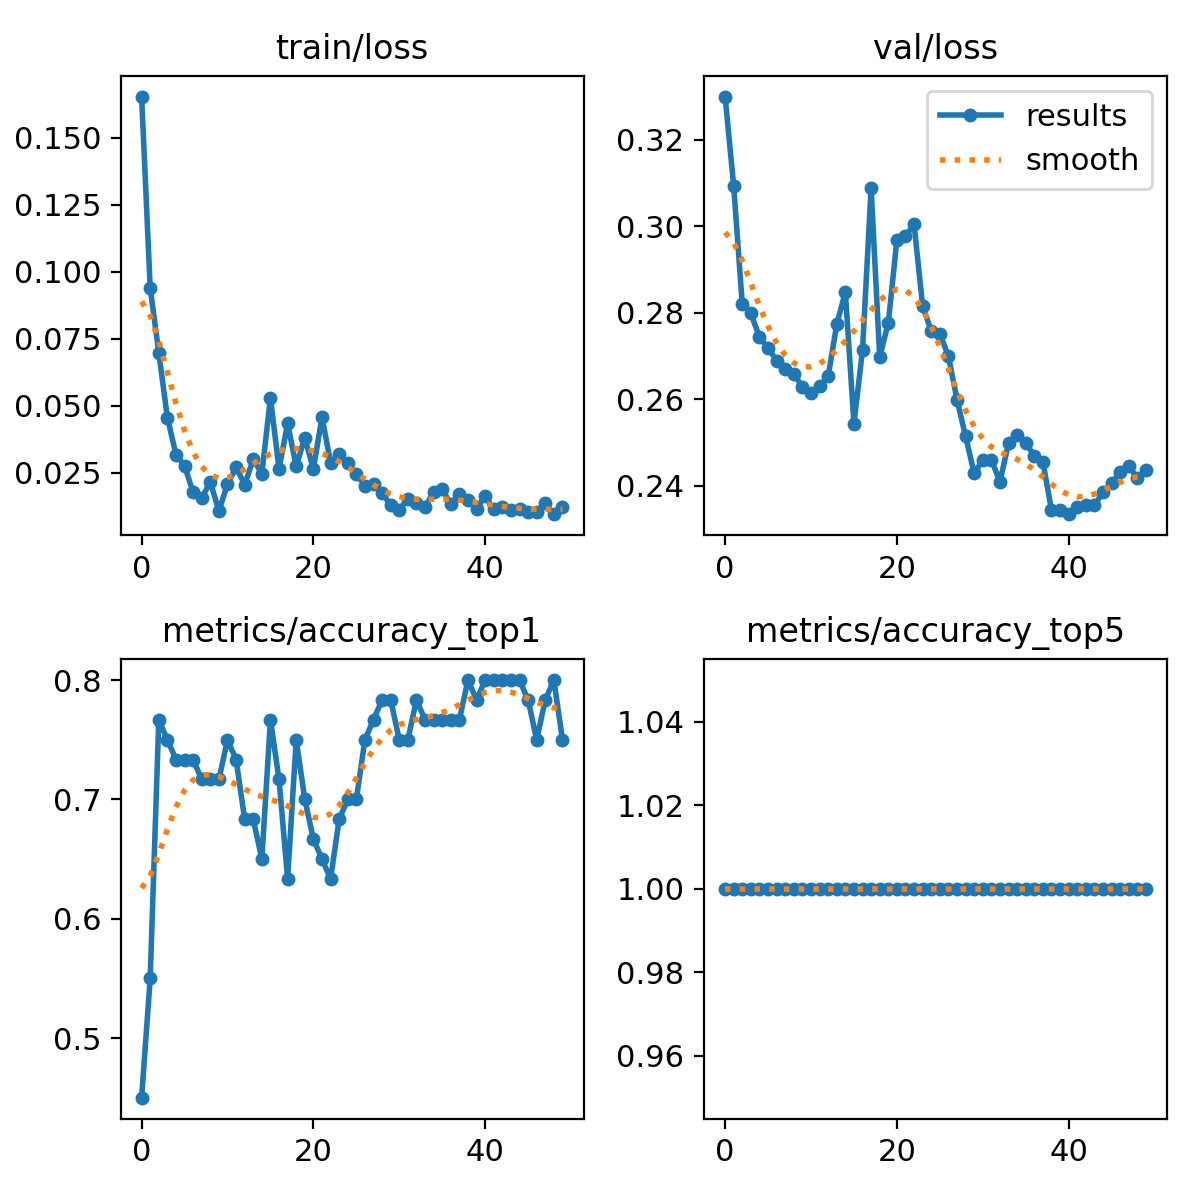

The file beside this chart, header and first rows:
epoch, train/loss, metrics/accuracy_top1, metrics/accuracy_top5, val/loss, lr/pg0, lr/pg1, lr/pg2
0, 0.1653, 0.45, 1, 0.33, 5.712e-05, 5.712e-05, 5.712e-05
1, 0.09392, 0.55, 1, 0.3093, 0.000119, 0.000119, 0.000119
2, 0.06977, 0.7667, 1, 0.2819, 0.0001783, 0.0001783, 0.0001783
3, 0.04557, 0.75, 1, 0.2798, 0.0002351, 0.0002351, 0.0002351
4, 0.03178, 0.7333, 1, 0.2744, 0.0002893, 0.0002893, 0.0002893
5, 0.02756, 0.7333, 1, 0.2718, 0.000341, 0.000341, 0.000341
6, 0.01763, 0.7333, 1, 0.269, 0.0003901, 0.0003901, 0.0003901
7, 0.01552, 0.7167, 1, 0.267, 0.0004367, 0.0004367, 0.0004367
8, 0.02157, 0.7167, 1, 0.266, 0.0004807, 0.0004807, 0.0004807
9, 0.01071, 0.7167, 1, 0.2628, 0.0005222, 0.0005222, 0.0005222
10, 0.02078, 0.75, 1, 0.2614, 0.0005612, 0.0005612, 0.0005612
11, 0.027, 0.7333, 1, 0.2631, 0.0005585, 0.0005585, 0.0005585
12, 0.02056, 0.6833, 1, 0.2653, 0.0005585, 0.0005585, 0.0005585
13, 0.02997, 0.6833, 1, 0.2774, 0.0005443, 0.0005443, 0.0005443
14, 0.02466, 0.65, 1, 0.2848, 0.0005302, 0.0005302, 0.0005302
15, 0.0529, 0.7667, 1, 0.2544, 0.0005161, 0.0005161, 0.0005161
16, 0.02639, 0.7167, 1, 0.2715, 0.0005019, 0.0005019, 0.0005019
17, 0.04337, 0.6333, 1, 0.3088, 0.0004878, 0.0004878, 0.0004878
18, 0.02733, 0.75, 1, 0.2697, 0.0004737, 0.0004737, 0.0004737
19, 0.03808, 0.7, 1, 0.2777, 0.0004595, 0.0004595, 0.0004595
20, 0.02629, 0.6667, 1, 0.2968, 0.0004454, 0.0004454, 0.0004454
21, 0.04575, 0.65, 1, 0.2977, 0.0004313, 0.0004313, 0.0004313
22, 0.02879, 0.6333, 1, 0.3004, 0.0004171, 0.0004171, 0.0004171
23, 0.03187, 0.6833, 1, 0.2815, 0.000403, 0.000403, 0.000403
24, 0.02855, 0.7, 1, 0.2758, 0.0003888, 0.0003888, 0.0003888
25, 0.02451, 0.7, 1, 0.2752, 0.0003747, 0.0003747, 0.0003747
26, 0.02021, 0.75, 1, 0.27, 0.0003606, 0.0003606, 0.0003606
27, 0.02094, 0.7667, 1, 0.26, 0.0003464, 0.0003464, 0.0003464
28, 0.01745, 0.7833, 1, 0.2514, 0.0003323, 0.0003323, 0.0003323
29, 0.0129, 0.7833, 1, 0.2429, 0.0003182, 0.0003182, 0.0003182
30, 0.01111, 0.75, 1, 0.2459, 0.000304, 0.000304, 0.000304
31, 0.01537, 0.75, 1, 0.246, 0.0002899, 0.0002899, 0.0002899
32, 0.01374, 0.7833, 1, 0.241, 0.0002758, 0.0002758, 0.0002758
33, 0.01223, 0.7667, 1, 0.2499, 0.0002616, 0.0002616, 0.0002616
34, 0.01766, 0.7667, 1, 0.2518, 0.0002475, 0.0002475, 0.0002475
35, 0.01879, 0.7667, 1, 0.25, 0.0002333, 0.0002333, 0.0002333
36, 0.01327, 0.7667, 1, 0.2469, 0.0002192, 0.0002192, 0.0002192
37, 0.01716, 0.7667, 1, 0.2455, 0.0002051, 0.0002051, 0.0002051
38, 0.01498, 0.8, 1, 0.2345, 0.0001909, 0.0001909, 0.0001909
39, 0.01155, 0.7833, 1, 0.2344, 0.0001768, 0.0001768, 0.0001768
40, 0.01645, 0.8, 1, 0.2335, 0.0001626, 0.0001626, 0.0001626
41, 0.01128, 0.8, 1, 0.2351, 0.0001485, 0.0001485, 0.0001485
42, 0.01222, 0.8, 1, 0.2357, 0.0001344, 0.0001344, 0.0001344
43, 0.011, 0.8, 1, 0.2356, 0.0001202, 0.0001202, 0.0001202
44, 0.01154, 0.8, 1, 0.2386, 0.0001061, 0.0001061, 0.0001061
45, 0.01049, 0.7833, 1, 0.2406, 9.1963e-05, 9.1963e-05, 9.1963e-05
46, 0.0102, 0.75, 1, 0.2432, 7.7826e-05, 7.7826e-05, 7.7826e-05
47, 0.01365, 0.7833, 1, 0.2447, 6.3689e-05, 6.3689e-05, 6.3689e-05
48, 0.00953, 0.8, 1, 0.2417, 4.9552e-05, 4.9552e-05, 4.9552e-05
49, 0.01209, 0.75, 1, 0.2436, 3.5414e-05, 3.5414e-05, 3.5414e-05
